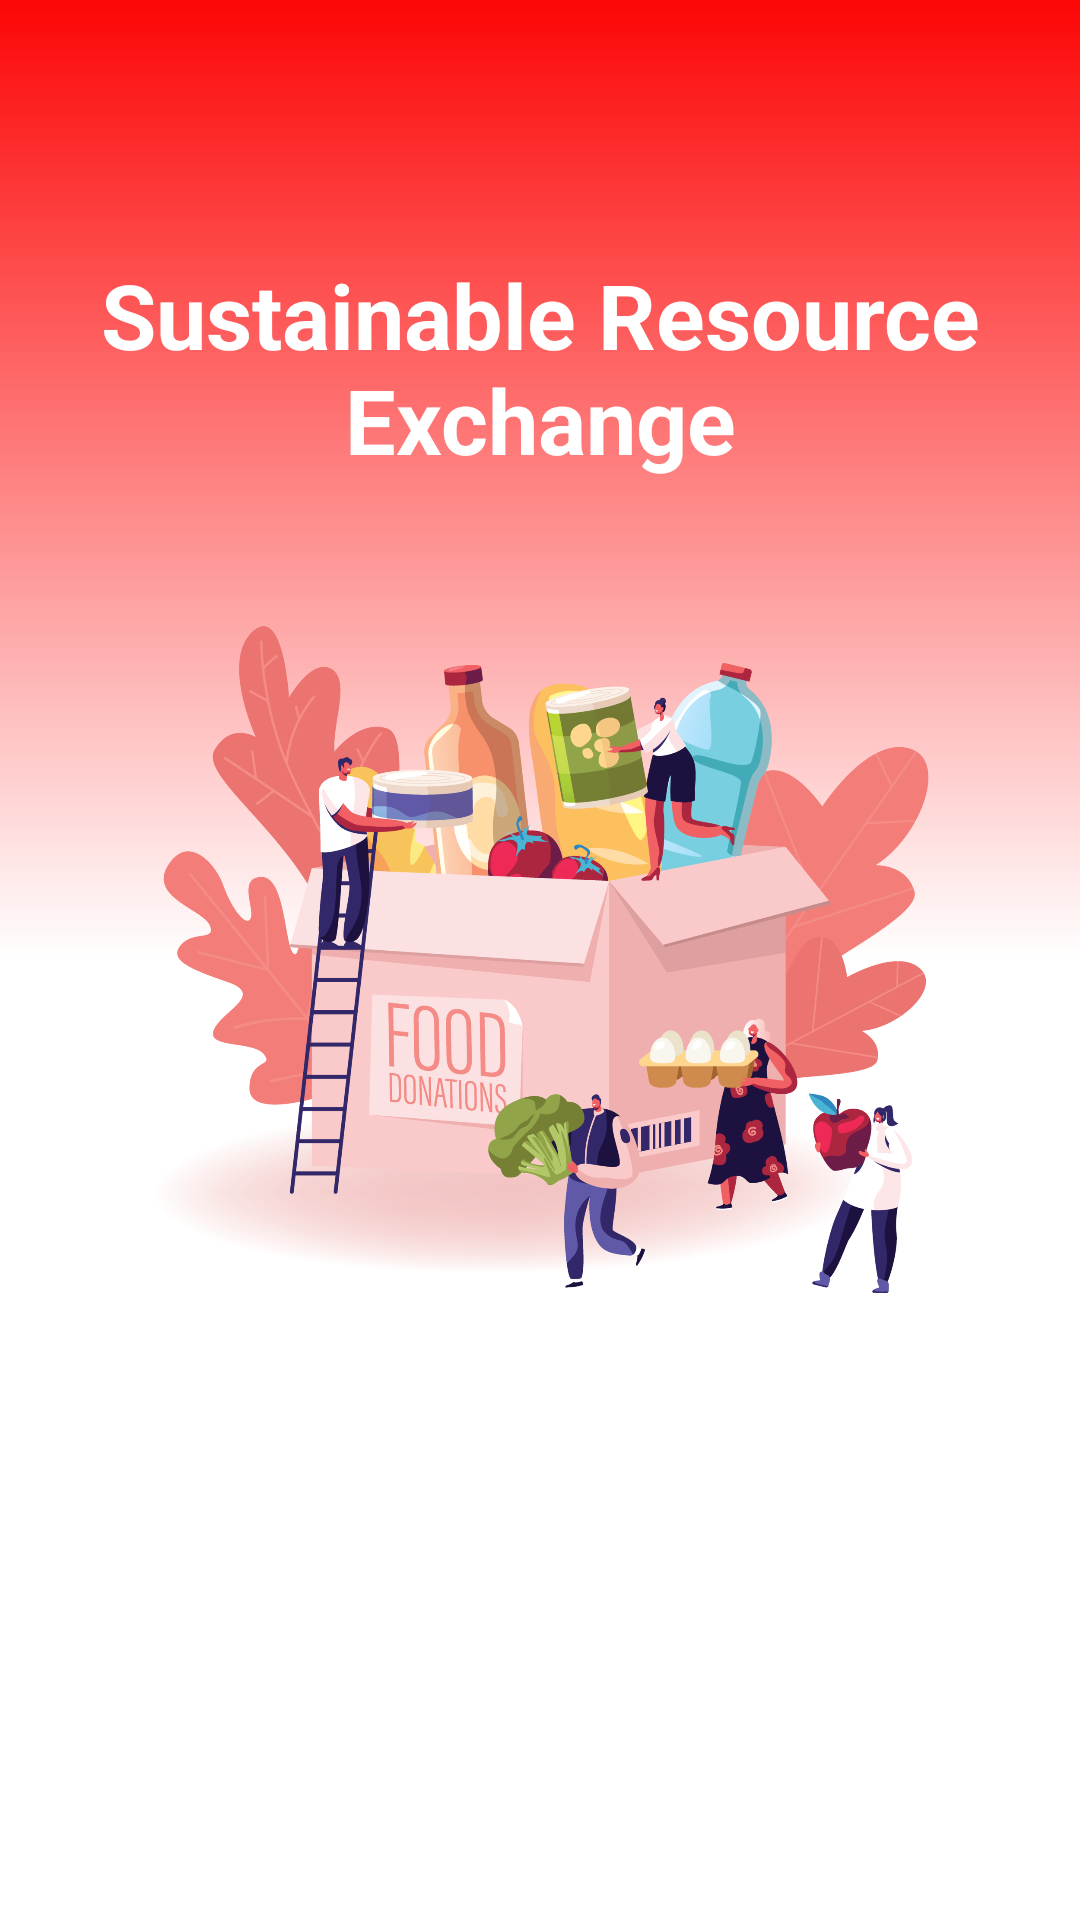

Android layout source for this screen:
<!-- AndroidManifest.xml: application theme Theme.SRE -->
<!-- res/layout/activity_splash_screen.xml -->
<?xml version="1.0" encoding="utf-8"?>
<androidx.constraintlayout.motion.widget.MotionLayout xmlns:android="http://schemas.android.com/apk/res/android"
    xmlns:app="http://schemas.android.com/apk/res-auto"
    xmlns:tools="http://schemas.android.com/tools"
    android:id="@+id/main"
    android:layout_width="match_parent"
    android:layout_height="match_parent"
    android:background="@drawable/splashscreenbackground"
    app:layoutDescription="@xml/activity_splash_screen_scene"
    tools:context=".Activity.SplashScreen">

    <TextView
        android:id="@+id/textView"
        android:layout_width="match_parent"
        android:layout_height="100dp"
        android:gravity="center"
        android:text="@string/title"
        android:textColor="@color/white"
        android:textSize="30dp"
        android:textStyle="bold"
        app:layout_constraintBottom_toBottomOf="parent"
        app:layout_constraintEnd_toEndOf="parent"
        app:layout_constraintHorizontal_bias="0.498"
        app:layout_constraintStart_toStartOf="parent"
        app:layout_constraintTop_toTopOf="parent"
        app:layout_constraintVertical_bias="0.134" />

    <ImageView
        android:id="@+id/imageView"
        android:layout_width="wrap_content"
        android:layout_height="wrap_content"
        app:layout_constraintBottom_toBottomOf="parent"
        app:layout_constraintEnd_toEndOf="parent"
        app:layout_constraintHorizontal_bias="0.0"
        app:layout_constraintStart_toStartOf="parent"
        app:layout_constraintTop_toTopOf="parent"
        app:layout_constraintVertical_bias="0.0"
        app:srcCompat="@drawable/splashscreen" />

    <ImageView
        android:id="@+id/imageView2"
        android:layout_width="wrap_content"
        android:layout_height="wrap_content"
        app:layout_constraintBottom_toBottomOf="parent"
        app:layout_constraintEnd_toEndOf="parent"
        app:layout_constraintStart_toStartOf="parent"
        app:layout_constraintTop_toTopOf="@+id/imageView"
        app:srcCompat="@drawable/redcircle" />
</androidx.constraintlayout.motion.widget.MotionLayout>
<!-- resources referenced by this layout -->
<resources>
  <color name="white">#FFFFFFFF</color>
  <!-- drawable redcircle (drawable) -->
  <?xml version="1.0" encoding="utf-8"?>
  <shape xmlns:android="http://schemas.android.com/apk/res/android">
   <solid android:color="@color/red"/>
      <corners android:radius="600dp"/>
  </shape>
  <!-- drawable splashscreen: png bitmap (drawable, 516118 bytes) -->
  <!-- drawable splashscreenbackground (drawable) -->
  <?xml version="1.0" encoding="utf-8"?>
  <shape xmlns:android="http://schemas.android.com/apk/res/android">
      <gradient android:startColor="@color/red"
        android:centerColor="@color/white"
          android:endColor="@color/white"
          android:angle="50"/>
  </shape>
  <string name="title">Sustainable Resource Exchange</string>
  <style name="Theme.SRE" parent="Base.Theme.SRE" />
  <color name="red">#FD0606</color>
  <style name="Base.Theme.SRE" parent="Theme.Material3.DayNight.NoActionBar">
          
          
      </style>
</resources>
